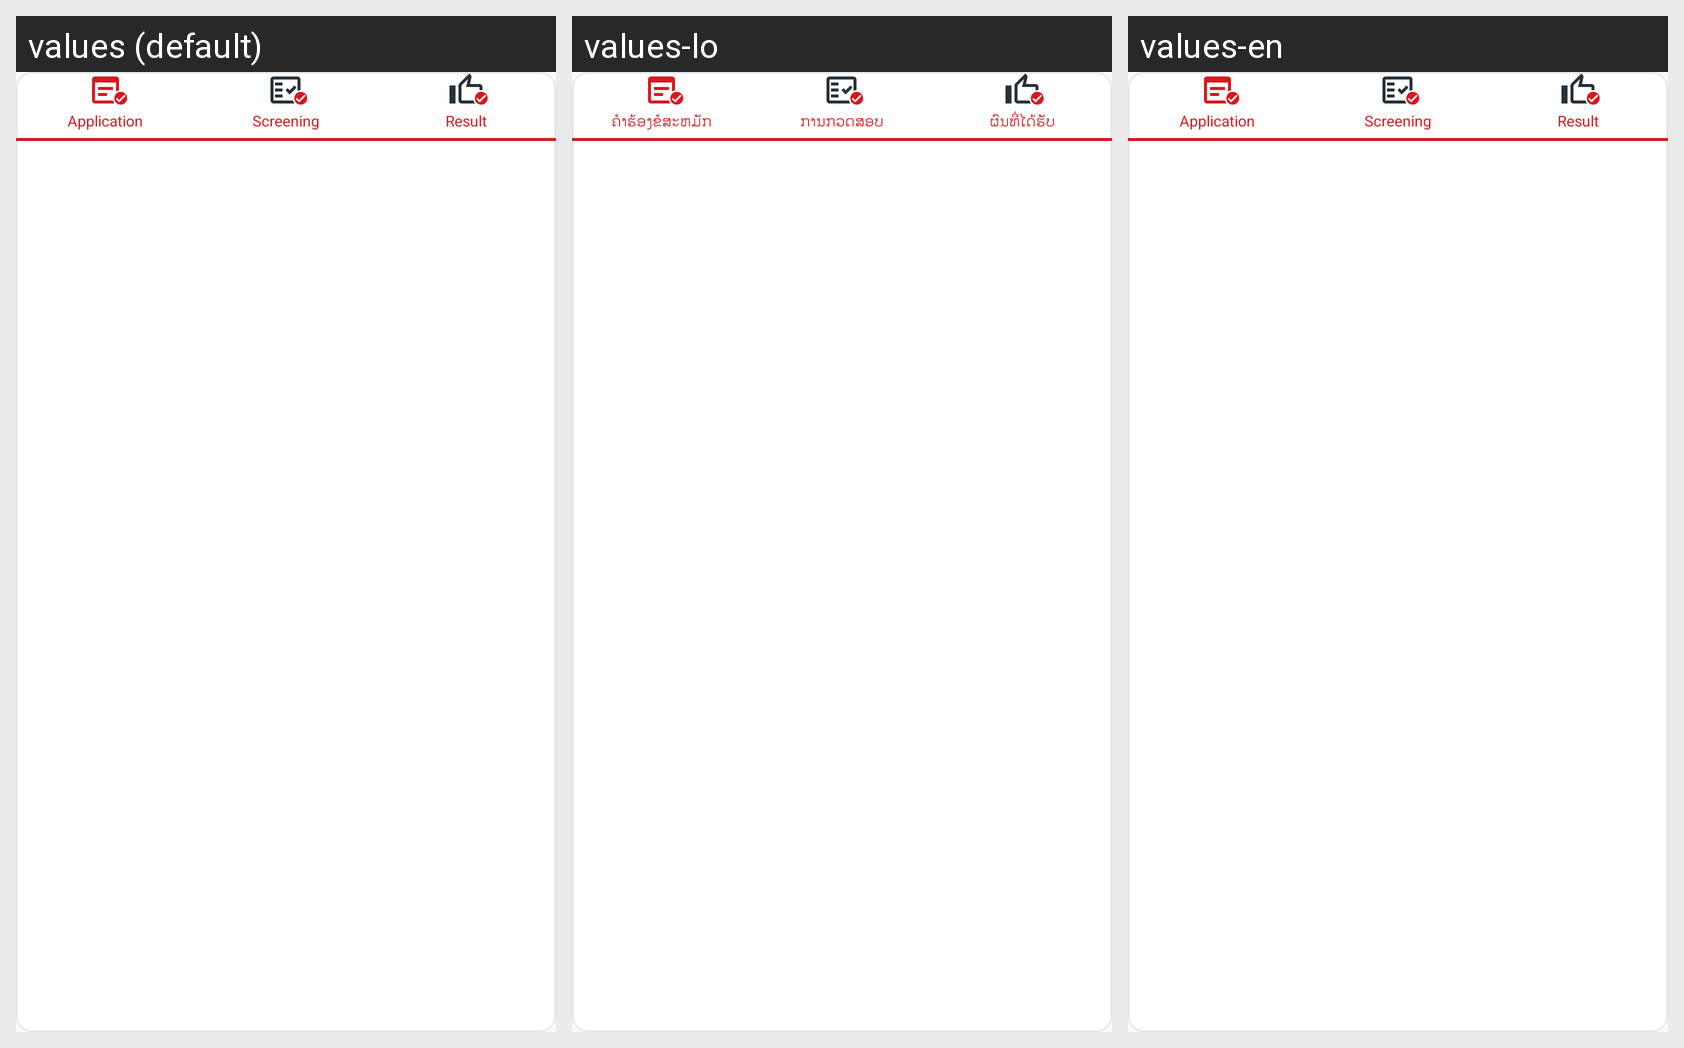

Here is an Android app screen in its default locale and in the app's own translations. Write out the translated-string differences for the strings that appear on this screen.
Android screen res/layout/layout_my_lease_request_menu.xml rendered under 3 locales, left to right: values (default), values-lo, values-en. Device: Nexus 5 (rendered at 1080×1920; each locale shown at half size, 540×960, under a caption strip naming it); theme Theme.BNKC_LAOS.
Strings drawn on this screen, with the default value and each locale's value (text and hints the layout hard-codes, and strings that could not be matched under every locale, appear in the picture but are not listed):

menu_application
  values: Application
  values-lo: ຄໍາຮ້ອງຂໍສະຫມັກ
  values-en: Application  [not translated; the default value is used]

menu_screening
  values: Screening
  values-lo: ການກວດສອບ
  values-en: Screening  [not translated; the default value is used]

menu_result
  values: Result
  values-lo: ຜົນທີ່ໄດ້ຮັບ
  values-en: Result  [not translated; the default value is used]
